Photos from the image-classification dataset "data_balanced" in the GitHub repository Xiaolingford/Pomeranians. Its 2 classes are: algae, microplastics.

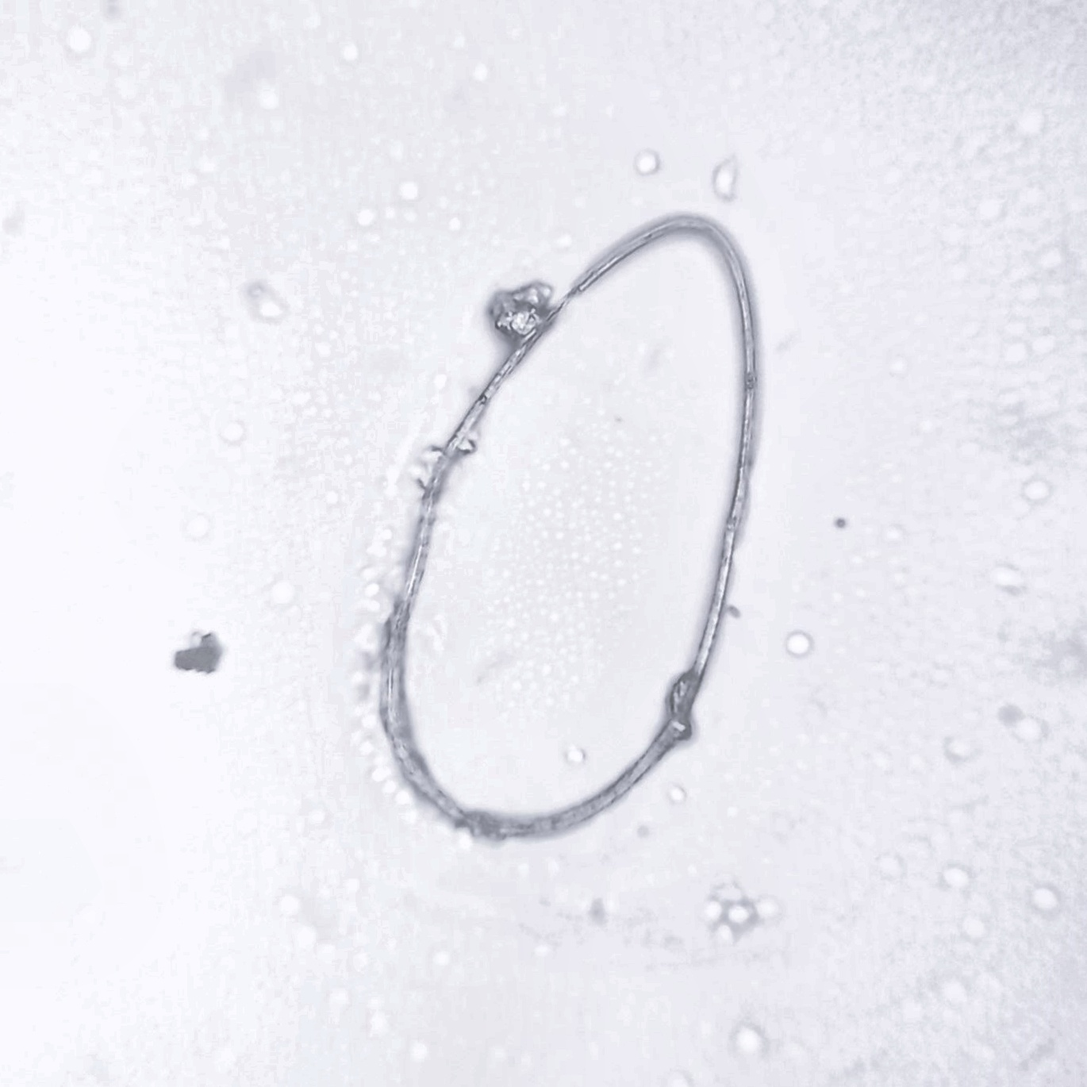
Label: algae

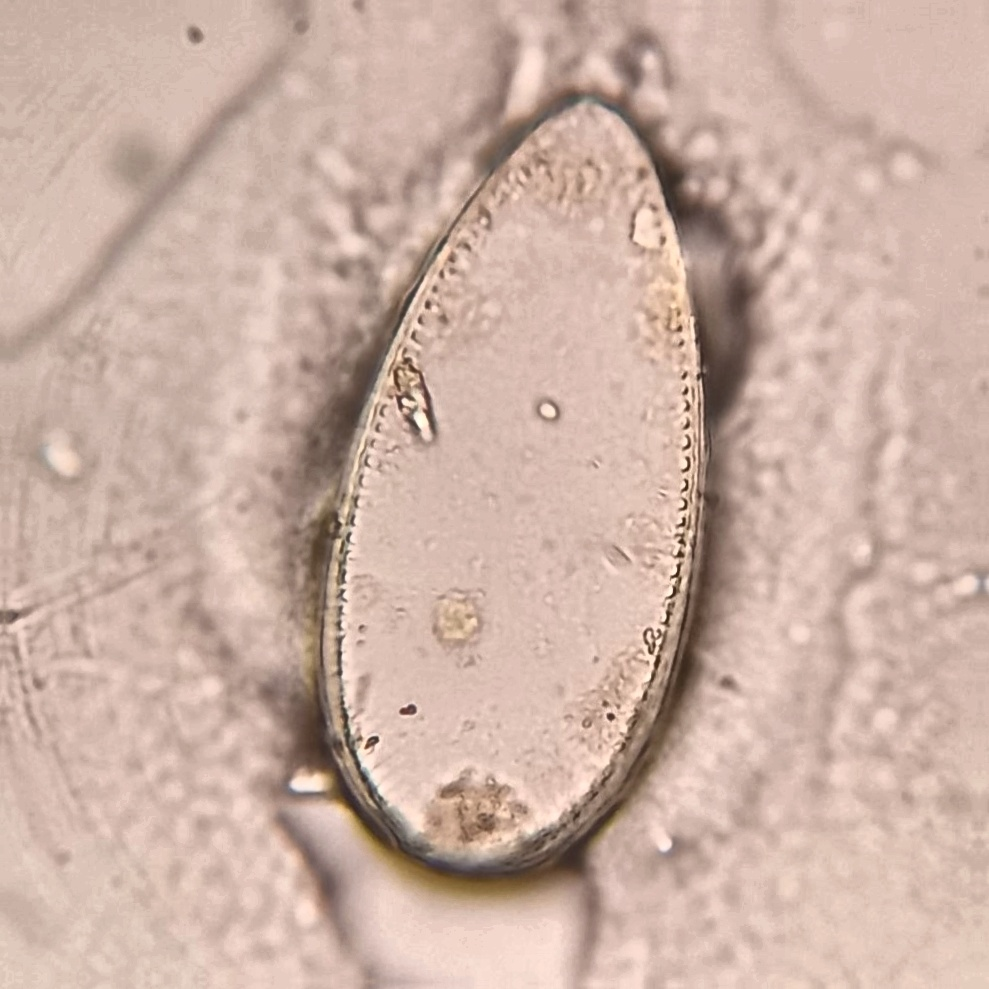
Label: algae

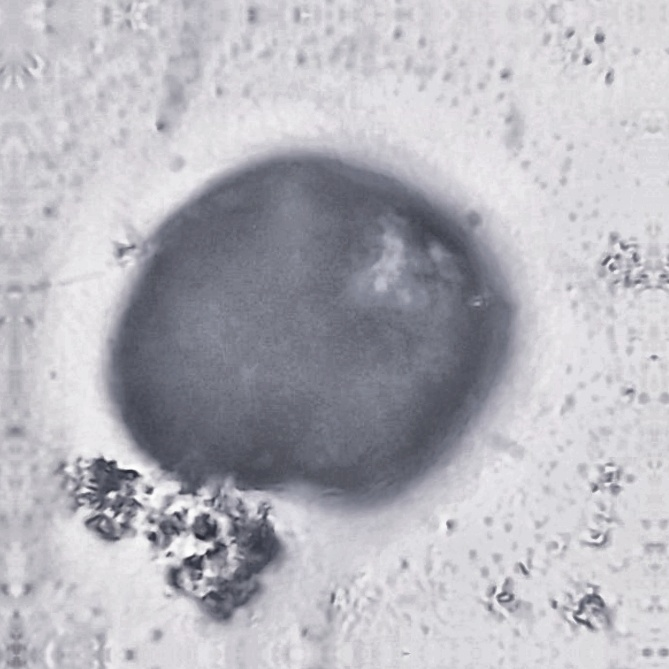
Label: microplastics

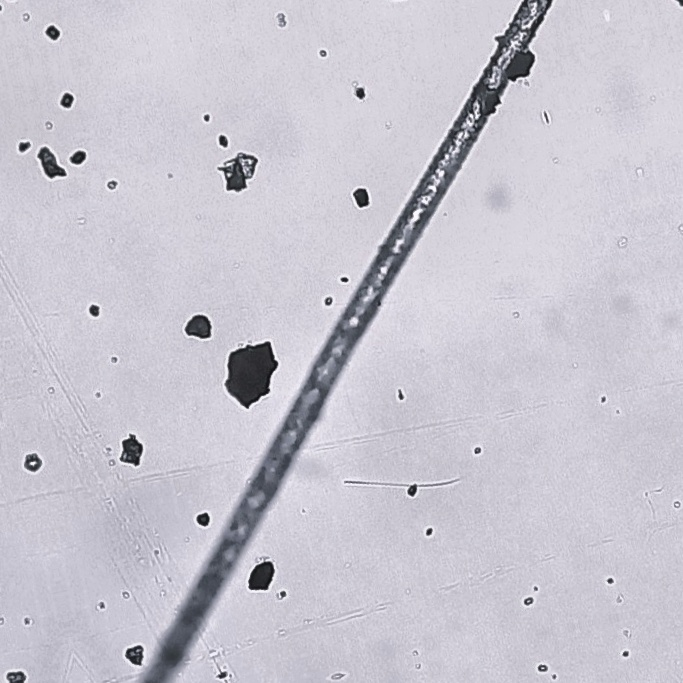
Label: microplastics

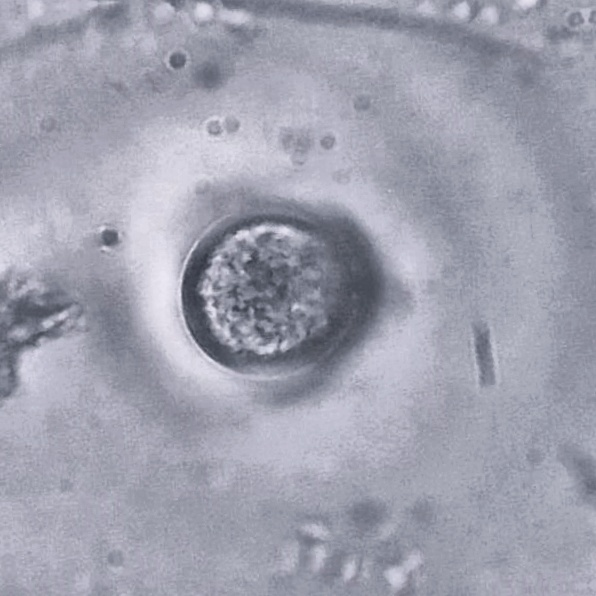
Label: microplastics

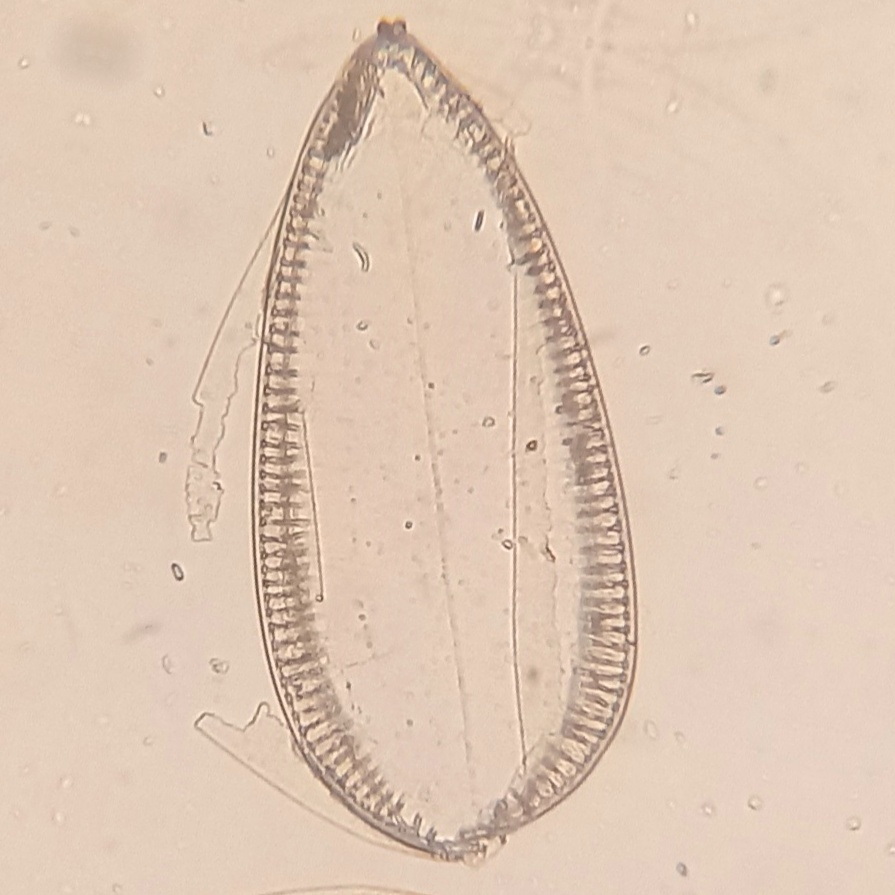
Label: algae
